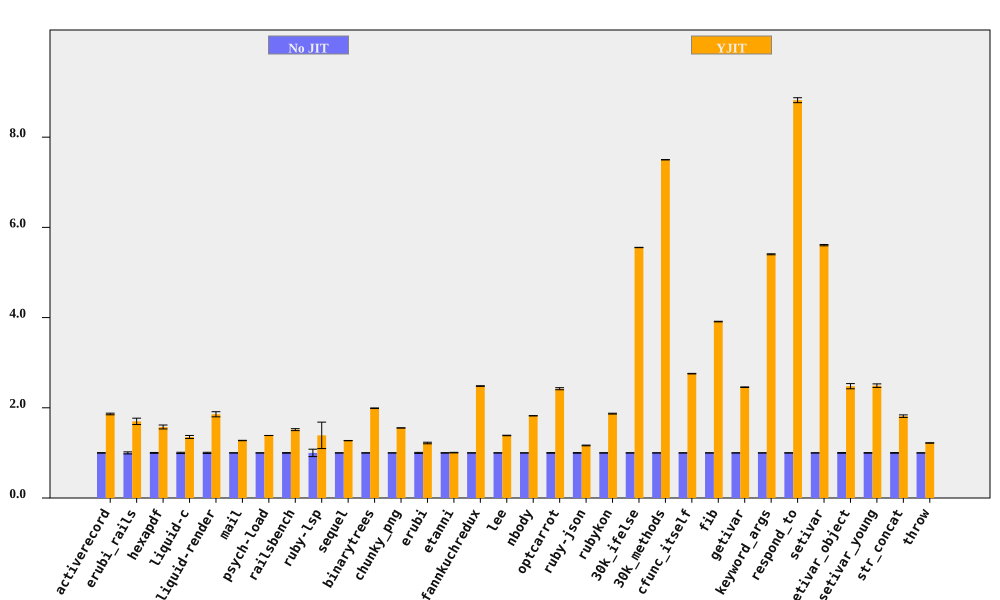

The table this chart was drawn from, first rows:
bench, No JIT (ms), No JIT RSD, YJIT (ms), YJIT RSD, YJIT spd, YJIT spd RSD, % in YJIT
activerecord, 79.49, 0.4855, 42.67, 0.8463, 1.863, 0.9757, 94.75
erubi_rails, 25.68, 2.284, 15.12, 3.473, 1.699, 4.157, 92.21
hexapdf, 3209, 0.9383, 2038, 2.602, 1.575, 2.766, 90.99
liquid-c, 80.19, 1.388, 59.27, 2.038, 1.353, 2.465, 93.67
liquid-render, 195.4, 1.353, 105.3, 2.74, 1.856, 3.056, 88.83
mail, 166.6, 0.1343, 130.7, 0.3065, 1.275, 0.3347, 99.13
psych-load, 2483, 0.04316, 1792, 0.0316, 1.386, 0.05349, 99.99
railsbench, 2755, 0.6662, 1818, 1.266, 1.516, 1.431, 93.79
ruby-lsp, 81.23, 8.217, 58.47, 19.43, 1.389, 21.09, 79.11
sequel, 86.17, 0.1242, 67.73, 0.2305, 1.272, 0.2619, 96.08
binarytrees, 468.5, 0.3321, 235.4, 0.07847, 1.99, 0.3413, 100
chunky_png, 974.2, 0.04715, 627.2, 0.04506, 1.553, 0.06522, 100
erubi, 308.3, 1.149, 252.9, 0.8365, 1.219, 1.421, 100
etanni, 421.8, 0.4553, 419.3, 0.4521, 1.006, 0.6416, 7.029
fannkuchredux, 2118, 0.2417, 853.3, 0.1334, 2.482, 0.2761, 90.24
lee, 1263, 0.2374, 911.1, 0.3301, 1.386, 0.4066, 99.97
nbody, 132.8, 0.0623, 72.81, 0.1468, 1.823, 0.1595, 100
optcarrot, 6173, 0.6545, 2547, 0.6883, 2.423, 0.9498, 96.78
ruby-json, 3573, 0.6788, 3067, 0.1152, 1.165, 0.6885, 99.39
rubykon, 12155, 0.3344, 6499, 0.3725, 1.87, 0.5006, 99.78
30k_ifelse, 2340, 0.01723, 421.3, 0.06637, 5.554, 0.06857, 99.99
30k_methods, 7071, 0.01881, 942.8, 0.0428, 7.5, 0.04675, 100
cfunc_itself, 111.7, 0.1602, 40.52, 0.1439, 2.757, 0.2154, 100
fib, 241.4, 0.144, 61.71, 0.09438, 3.912, 0.1722, 100
getivar, 112.5, 0.2052, 45.8, 0.1669, 2.457, 0.2645, 95.53
keyword_args, 291.2, 0.1178, 53.89, 0.1696, 5.403, 0.2064, 100
respond_to, 276.3, 0.2929, 31.33, 0.548, 8.82, 0.6213, 100
setivar, 82.93, 0.2437, 14.79, 0.09474, 5.606, 0.2614, 98.45
setivar_object, 119.2, 0.7858, 48.1, 2.189, 2.479, 2.326, 95.11
setivar_young, 118, 0.6296, 47.39, 1.448, 2.491, 1.579, 95.19
str_concat, 80.29, 0.7368, 44.24, 1.352, 1.815, 1.54, 99.67
throw, 29.05, 0.179, 23.8, 0.2771, 1.221, 0.3299, 64.81
